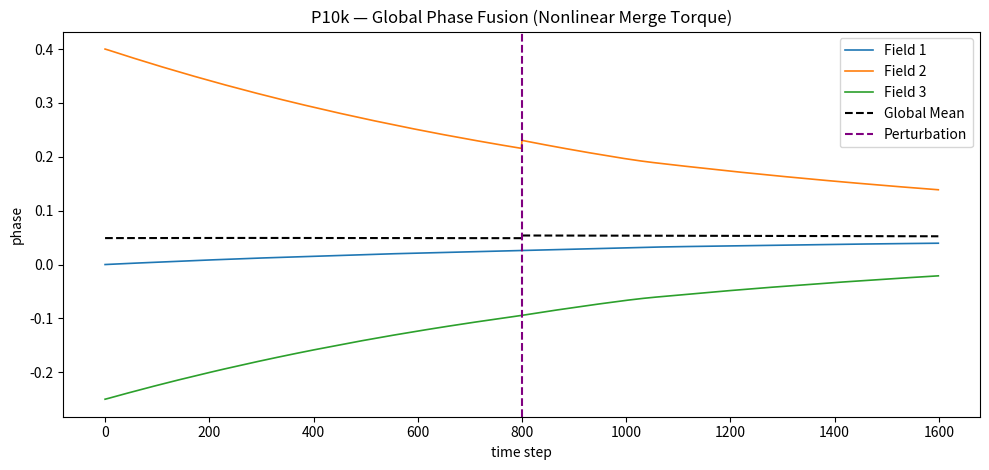
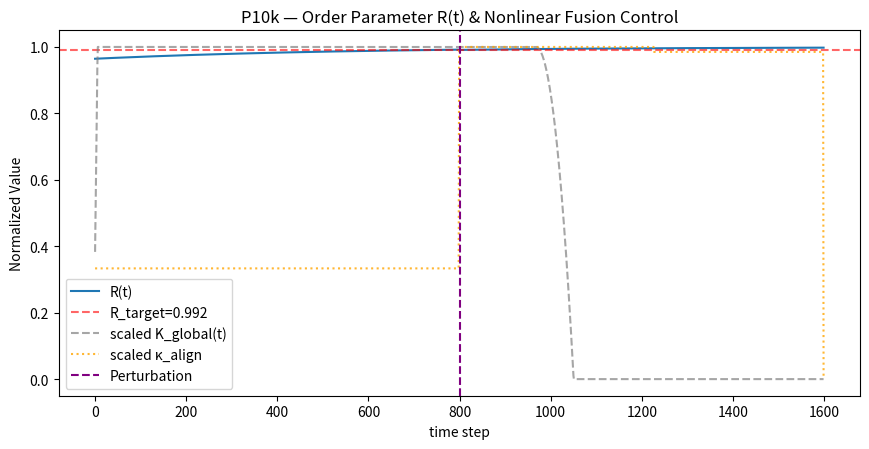

Write Python code to recreate these figures, in order. (Note: this script raises an exception after producing the figures.)
import json
import numpy as np
import matplotlib.pyplot as plt
from datetime import datetime, timezone

# ==========================================================
# P10k — Global Phase Fusion via Nonlinear Merge Torque
# ==========================================================

np.random.seed(17)

T = 1600
M = 3
eta = 0.001
damping_base = 0.04
leak = 0.0085
noise = 0.0023

K_field = 0.06          # slightly reduced for phase fluidity
K_global_min = 0.05
K_global_max = 0.3
K_global = 0.12
R_target = 0.992

# PID controller
kp, ki, kd = 0.9, 0.03, 0.04
i_min, i_max = -0.15, 0.15
d_lpf, dead_zone = 0.15, 4e-4

# Alignment and nonlinear merge parameters
kappa_align_base = 0.06
kappa_boost = 0.18
curvature_gain = 0.20
phase_damp = 0.022
merge_bias_gain = 0.009   # stronger
shared_noise_scale = 2.5e-4

PERT_TIME = 800
PERT_MAG = 0.015

phi = np.zeros((M, T))
phi[0, 0], phi[1, 0], phi[2, 0] = 0.0, 0.4, -0.25
omega = np.array([0.002, -0.001, 0.0005])

e_prev = e_int = e_deriv = 0.0
R_hist = np.zeros(T)
Kglob_hist = np.zeros(T)
align_gain_hist = np.zeros(T)

def complex_order_parameter(phivec):
    z = np.exp(1j * phivec)
    zbar = z.mean()
    return np.abs(zbar), np.angle(zbar)

for t in range(1, T):
    R, psi = complex_order_parameter(phi[:, t-1])
    R_hist[t-1] = R

    # PID control
    e = R_target - R
    if abs(e) > dead_zone:
        e_int = np.clip(e_int + e, i_min, i_max)
    e_deriv = (1 - d_lpf) * e_deriv + d_lpf * (e - e_prev)
    e_prev = e
    K_global = np.clip(K_global + kp * e + ki * e_int + kd * e_deriv,
                       K_global_min, K_global_max)
    Kglob_hist[t-1] = K_global

    damp = damping_base * (1.0 + 0.5 * (1.0 - R))
    kappa_align = kappa_align_base if t < PERT_TIME else kappa_boost
    if R > 0.996:
        kappa_align *= 0.985  # adaptive decay post-lock
    align_gain_hist[t-1] = kappa_align

    shared_noise = np.random.normal(0, shared_noise_scale)
    phi_mean = np.mean(phi[:, t-1])

    for i in range(M):
        local = np.sum(np.sin(phi[:, t-1] - phi[i, t-1])) - np.sin(0)
        local *= K_field / (M - 1)
        global_term = K_global * np.sin(psi - phi[i, t-1])
        align_term = -kappa_align * np.sin(phi[i, t-1] - phi_mean)
        curvature_term = -curvature_gain * np.sin(2 * (phi[i, t-1] - phi_mean))
        phase_error = phi[i, t-1] - phi_mean
        damp_term = -phase_damp * phase_error

        # nonlinear merge bias (phase fusion)
        merge_bias = -merge_bias_gain * np.sin(3 * (phi[i, t-1] - psi)) * np.exp(-abs(phi[i, t-1] - psi))

        adaptive_drag = -0.006 * np.sign(phase_error) * (abs(phase_error) ** 1.5)

        xi = np.random.normal(0, noise)
        xi += 0.00015 * np.sin(phi_mean - phi[i, t-1])  # convergence noise

        dphi = (omega[i] + local + global_term +
                align_term + curvature_term + damp_term +
                merge_bias + adaptive_drag
                - damp * phi[i, t-1] - leak * phi[i, t-1]
                + xi + shared_noise)
        phi[i, t] = phi[i, t-1] + eta * dphi

    if t == PERT_TIME:
        phi[1, t:] += PERT_MAG

# === Metrics ===
R, psi = complex_order_parameter(phi[:, -1])
R_hist[-1] = R
Kglob_hist[-1] = K_global

tail = slice(int(0.8 * T), None)
R_tail = R_hist[tail]
R_tail_mean = float(np.mean(R_tail))
R_tail_slope = float(np.polyfit(np.arange(len(R_tail)), R_tail, 1)[0])
lock_ratio_R = float(np.mean(R_tail > R_target))

phi_mean_series = np.mean(phi, axis=0)
abs_errs = np.abs(phi - phi_mean_series)
tail_err = abs_errs[:, tail].mean(axis=0)
lock_ratio_phi = float(np.mean(tail_err < 0.004))
tail_mean_error = float(np.mean(tail_err))

relock = None
for t in range(PERT_TIME + 5, T - 100):
    seg = R_hist[t:t + 100]
    if np.mean(seg > R_target) >= 0.95:
        relock = int(t - PERT_TIME)
        break

if lock_ratio_R >= 0.98 and lock_ratio_phi >= 0.5:
    verdict = "✅ Full Global Phase Lock"
elif lock_ratio_R >= 0.8:
    verdict = "⚠️ Partial Global Coherence"
else:
    verdict = "❌ No Global Lock"

# === Plots ===
plt.figure(figsize=(10, 4.8))
for i in range(M):
    plt.plot(phi[i], label=f"Field {i+1}", linewidth=1.2)
plt.plot(np.unwrap(np.angle(np.exp(1j * phi).mean(axis=0))),
         "k--", label="Global Mean")
plt.axvline(PERT_TIME, color="purple", linestyle="--", label="Perturbation")
plt.title("P10k — Global Phase Fusion (Nonlinear Merge Torque)")
plt.xlabel("time step"); plt.ylabel("phase")
plt.legend(); plt.tight_layout()
plt.savefig("PAEV_P10k_GlobalField_PhaseEvolution.png")

plt.figure(figsize=(8.8, 4.6))
plt.plot(R_hist, label="R(t)")
plt.axhline(R_target, color="red", linestyle="--", alpha=0.6, label=f"R_target={R_target}")
plt.plot((Kglob_hist - K_global_min) / (K_global_max - K_global_min),
         "gray", linestyle="--", alpha=0.7, label="scaled K_global(t)")
plt.plot(align_gain_hist / np.max(align_gain_hist),
         "orange", linestyle=":", alpha=0.8, label="scaled κ_align")
plt.axvline(PERT_TIME, color="purple", linestyle="--", label="Perturbation")
plt.title("P10k — Order Parameter R(t) & Nonlinear Fusion Control")
plt.xlabel("time step"); plt.ylabel("Normalized Value")
plt.legend(); plt.tight_layout()
plt.savefig("PAEV_P10k_GlobalField_OrderParameter.png")

# === Save ===
results = {
    "eta": eta,
    "noise": noise,
    "damping_base": damping_base,
    "leak": leak,
    "K_field": K_field,
    "alignment": {
        "kappa_align_base": kappa_align_base,
        "kappa_boost": kappa_boost,
        "curvature_gain": curvature_gain,
        "phase_damp": phase_damp,
        "merge_bias_gain": merge_bias_gain
    },
    "metrics": {
        "R_tail_mean": R_tail_mean,
        "R_tail_slope": R_tail_slope,
        "lock_ratio_R": lock_ratio_R,
        "lock_ratio_phi": lock_ratio_phi,
        "tail_mean_phase_error": tail_mean_error,
        "relock_time": relock
    },
    "classification": verdict,
    "files": {
        "phase_plot": "PAEV_P10k_GlobalField_PhaseEvolution.png",
        "order_plot": "PAEV_P10k_GlobalField_OrderParameter.png"
    },
    "timestamp": datetime.now(timezone.utc).strftime("%Y-%m-%dT%H:%MZ")
}

with open("backend/modules/knowledge/P10k_global_phase_fusion_nonlinear.json", "w") as f:
    json.dump(results, f, indent=2)

print("=== P10k — Global Phase Fusion (Nonlinear) ===")
print(f"R_tail_mean={R_tail_mean:.3f} | lock_R={lock_ratio_R:.2f} | "
      f"lock_phi={lock_ratio_phi:.2f} | slope={R_tail_slope:.2e} | re-lock={relock}")
print(f"→ {verdict}")
print("✅ Results saved → backend/modules/knowledge/P10k_global_phase_fusion_nonlinear.json")
